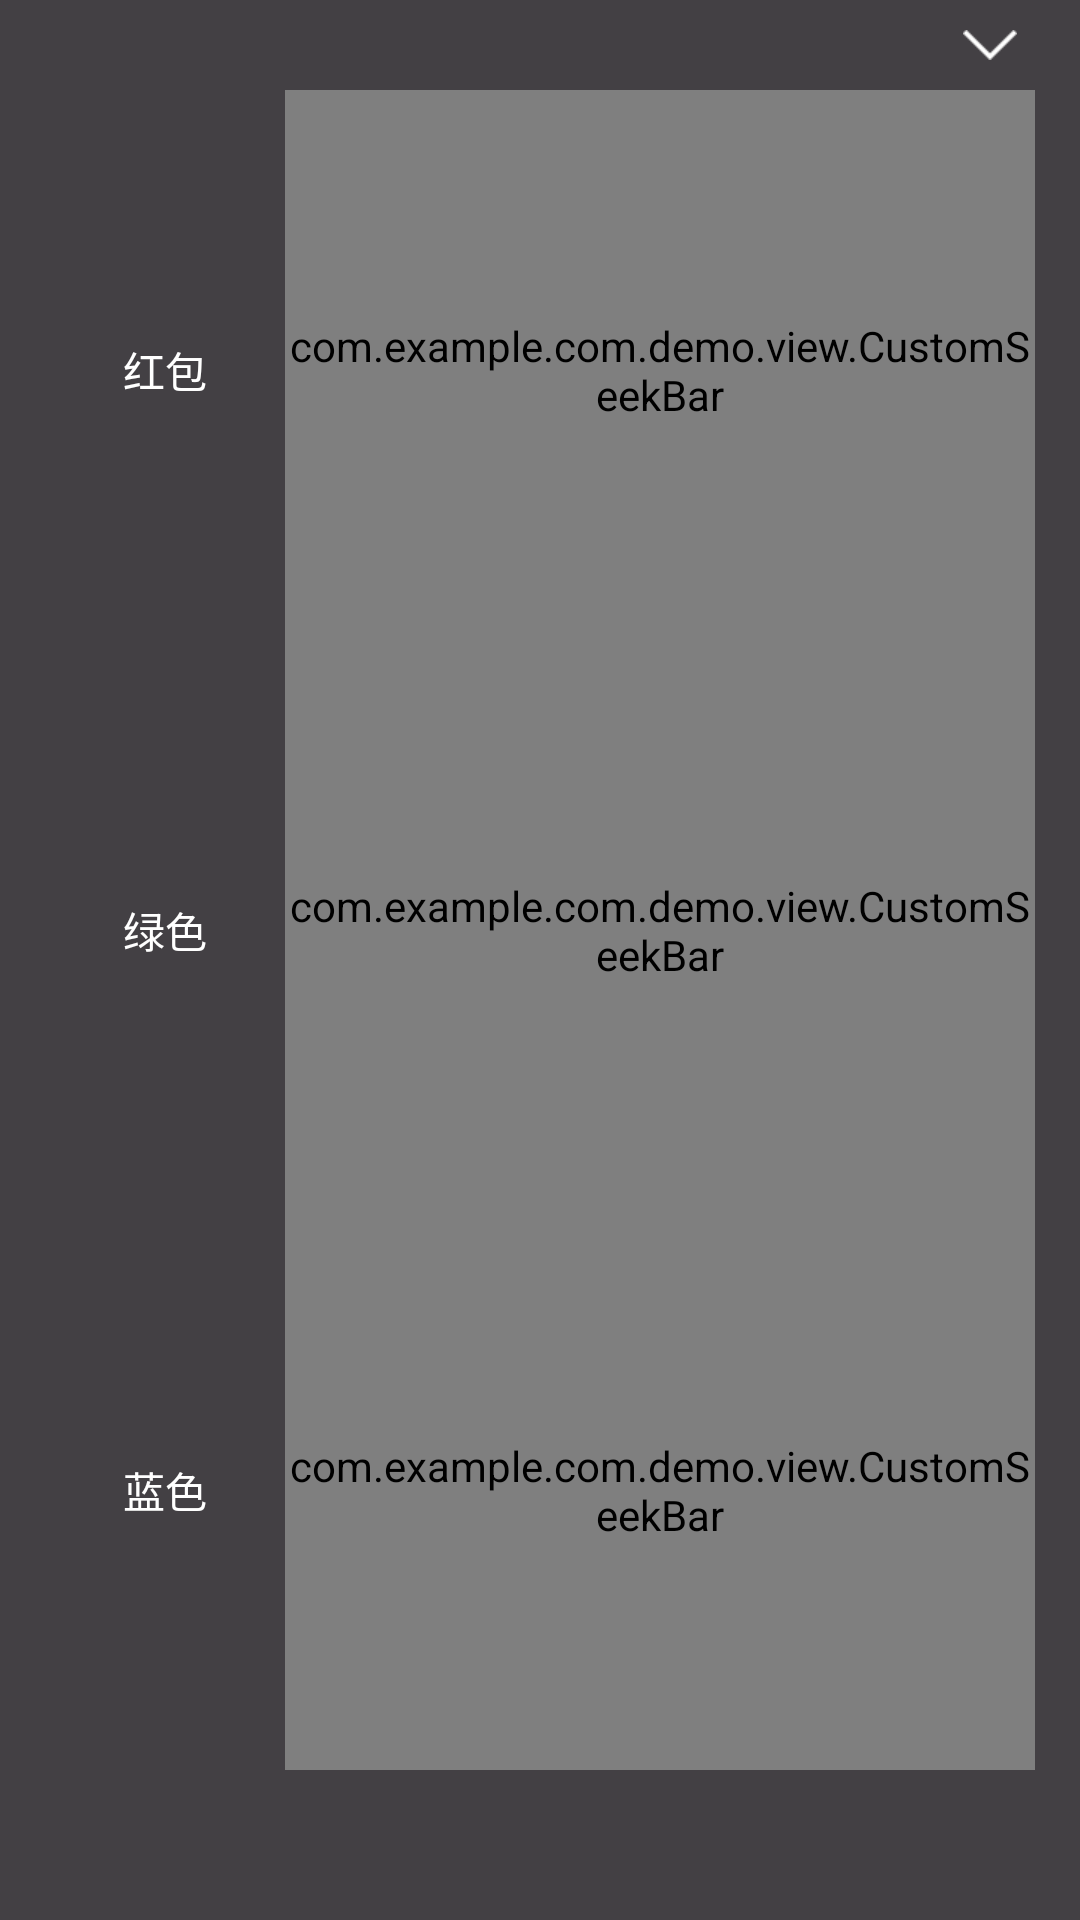

Android layout source for this screen:
<!-- AndroidManifest.xml: application theme AppTheme -->
<!-- res/layout/fragment_style_parameter_color.xml -->
<?xml version="1.0" encoding="utf-8"?>
<LinearLayout xmlns:android="http://schemas.android.com/apk/res/android"
    android:layout_width="match_parent"
    android:layout_height="match_parent"
    android:background="@color/common_bottom_content"
    android:orientation="vertical"
    android:paddingLeft="15.0dip"
    android:paddingRight="15.0dip" >

    <ImageView
        android:id="@+id/fragment_style_parameter_color_collapse"
        android:layout_width="30.0dip"
        android:layout_height="30.0dip"
        android:layout_gravity="right"
        android:background="@drawable/common_transparent_selector"
        android:scaleType="center"
        android:src="@drawable/icon_homepage_parameter_collapse" />

    <LinearLayout
        android:id="@+id/fragment_style_parameter_color_red"
        android:layout_width="match_parent"
        android:layout_height="0.0dip"
        android:layout_weight="1.0" >

        <TextView
            android:layout_width="80.0dip"
            android:layout_height="match_parent"
            android:gravity="center"
            android:text="@string/text_parameter_color_red"
            android:textColor="@color/common_white" />

        <com.example.com.demo.view.CustomSeekBar
            android:id="@+id/fragment_style_parameter_color_red_seek"
            android:layout_width="match_parent"
            android:layout_height="match_parent" />
    </LinearLayout>

    <LinearLayout
        android:id="@+id/fragment_style_parameter_color_green"
        android:layout_width="match_parent"
        android:layout_height="0.0dip"
        android:layout_weight="1.0" >

        <TextView
            android:layout_width="80.0dip"
            android:layout_height="match_parent"
            android:gravity="center"
            android:text="@string/text_parameter_color_green"
            android:textColor="@color/common_white" />

        <com.example.com.demo.view.CustomSeekBar
            android:id="@+id/fragment_style_parameter_color_green_seek"
            android:layout_width="match_parent"
            android:layout_height="match_parent" />
    </LinearLayout>

    <LinearLayout
        android:id="@+id/fragment_style_parameter_color_blue"
        android:layout_width="match_parent"
        android:layout_height="0.0dip"
        android:layout_weight="1.0" >

        <TextView
            android:layout_width="80.0dip"
            android:layout_height="match_parent"
            android:gravity="center"
            android:text="@string/text_parameter_color_blue"
            android:textColor="@color/common_white" />

        <com.example.com.demo.view.CustomSeekBar
            android:id="@+id/fragment_style_parameter_color_blue_seek"
            android:layout_width="match_parent"
            android:layout_height="match_parent" />
    </LinearLayout>

    <HorizontalScrollView
        android:layout_width="match_parent"
        android:layout_height="@dimen/layout_color_size"
        android:layout_marginBottom="10.0dip"
        android:scrollbars="none" >

        <LinearLayout
            android:id="@+id/fragment_style_parameter_color_list_layout"
            android:layout_width="wrap_content"
            android:layout_height="match_parent"
            android:divider="@drawable/common_divider"
            android:gravity="center"
            android:orientation="horizontal"
            android:paddingLeft="15.0dip"
            android:paddingRight="15.0dip"
            android:showDividers="middle" >
        </LinearLayout>
    </HorizontalScrollView>

</LinearLayout>
<!-- resources referenced by this layout -->
<resources>
  <color name="common_bottom_content">#434044</color>
  <color name="common_white">#FFFFFFFF</color>
  <dimen name="layout_color_size">40.0dip</dimen>
  <!-- drawable common_divider (drawable) -->
  <?xml version="1.0" encoding="utf-8"?>
  <shape xmlns:android="http://schemas.android.com/apk/res/android" >
  
      <solid android:color="@color/common_transparent" />
  
      <size
          android:height="1dip"
          android:width="15.0dip" />
  
  </shape>
  <!-- drawable common_transparent_selector (drawable) -->
  <?xml version="1.0" encoding="utf-8"?>
  <selector xmlns:android="http://schemas.android.com/apk/res/android">
  
      <item android:drawable="@color/common_translucence_light" android:state_selected="true"/>
      <item android:drawable="@color/common_translucence_light" android:state_focused="true"/>
      <item android:drawable="@color/common_translucence_light" android:state_pressed="true"/>
      <item android:drawable="@color/common_transparent"/>
  
  </selector>
  <!-- drawable icon_homepage_parameter_collapse: png bitmap (drawable-xhdpi, 1464 bytes) -->
  <string name="text_parameter_color_blue">蓝色</string>
  <string name="text_parameter_color_green">绿色</string>
  <string name="text_parameter_color_red">红包</string>
  <style name="AppTheme" parent="AppBaseTheme" />
  <color name="common_transparent">#00000000</color>
  <color name="common_translucence_light">#40000000</color>
  <style name="AppBaseTheme" parent="@android:style/Theme.NoTitleBar" />
</resources>
